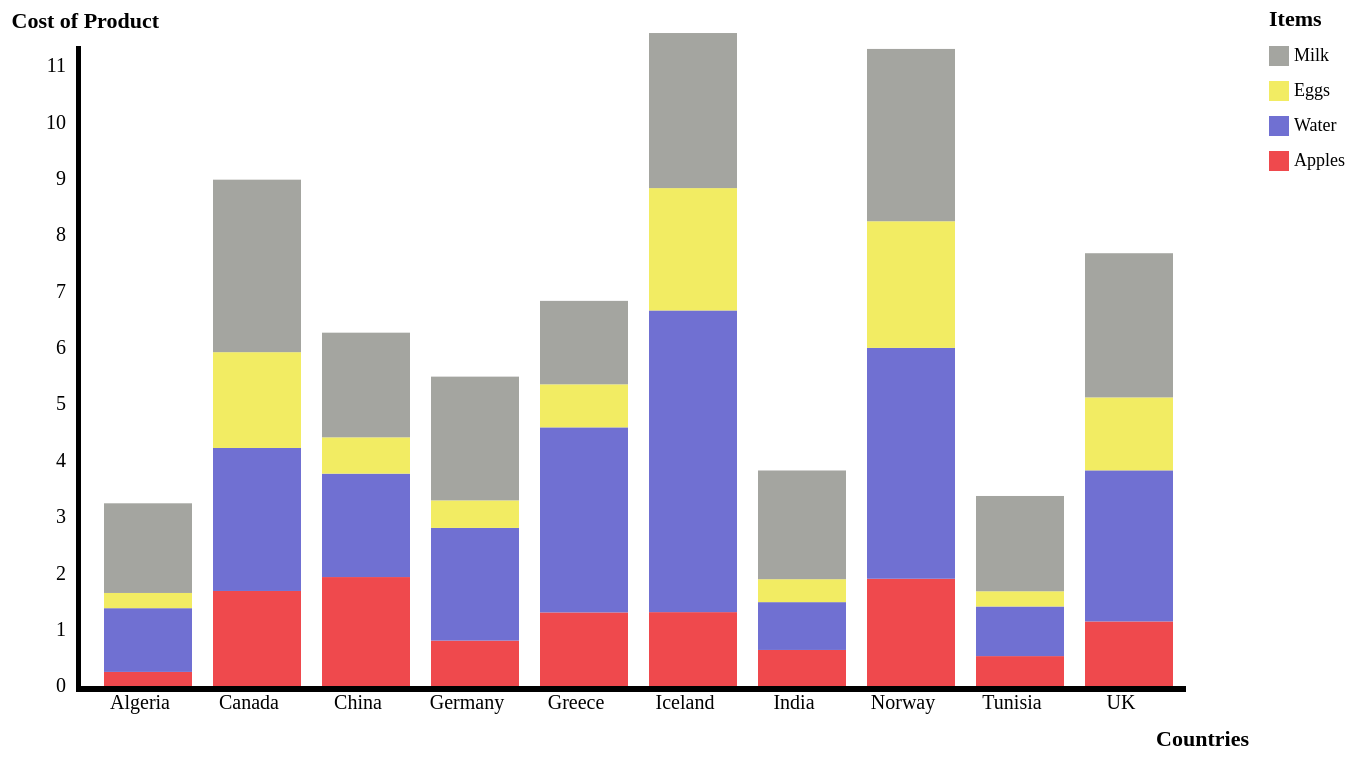
D3 v3 page, settled after 480 driven frames (8 s of simulated time); the page loaded 1 data file(s).


// ── A2StackedBarGraph.js
var margin, svg;
var headers, layers;
var x, y;
var colours;
var yAxis, xAxis;
var groups, rect;
var legend, hoverData, legendTitle;


// Creating values for width, height and margins of svg box
margin = {top: 100, right: 150, bottom: 100, left: 100};
width = 1400 - margin.left - margin.right,
    height = 840 - margin.top - margin.bottom;

//defining the colours that will be used for the different sections of the bar graph
// red for apples, blue for water, yellow for eggs, and grey for milk
colours = ["#ef494d", "#7070d2", "#f2ec63", "#a4a5a0"];

//-------------------------------------------------------------------------------------------------------
// Creating svg box with specific dimensions
svg = d3.select("body")
    .append("svg")
    .attr("width", width + margin.left + margin.right)
    .attr("height", height + margin.top + margin.bottom)
    .append("g")
    .attr("transform", "translate(" + margin.left + "," + margin.top + ")");

//-------------------------------------------------------------------------------------------------------
//loading data from csv file using d3'sstack layout. x contains country names, while y contains prices
d3.csv("Book2.csv", function (data){
    headers = ["Milk","Eggs","Water","Apples"];
    layers = d3.layout.stack()(headers.map(function(numbers) {
        return data.map(function(d) {
            return {x: d.Country, y: +d[numbers]};
        });
    }));

    //defining domain and range for x
    x = d3.scale.ordinal()
        .domain(layers[0].map(function(d) { return d.x; }))
        .rangeRoundBands([10, width-30], 0.1);


    //defining domain and range for y
    y = d3.scale.linear()
        .domain([0, d3.max(layers, function(d) {  return d3.max(d, function(d) { return  d.y+6; });  })])
        .range([height, 0]);


//-------------------------------------------------------------------------------------------------------
    // defining and drawing  y axes
    yAxis = d3.svg.axis()
        .scale(y)
        .orient("left")
        .ticks(15)
        .tickSize(- width+45, 100, 5)
        .tickPadding(15)
        .tickFormat( function(d) { return d } );

    // defining and drawing  x axes
    xAxis = d3.svg.axis()
        .scale(x)
        .orient("bottom")
        .tickFormat(d3.Country);

//-------------------------------------------------------------------------------------------------------
    // positioning of y axis
    svg.append("g")
        .attr("class", "y axis")
        .attr("font-size", "20px")
        .attr("transform", "translate(2)")
        .call(yAxis);

    //positioning of x axis
    svg.append("g")
        .attr("class", "x axis")
        .attr("font-size", "20px")
        .attr("transform", "translate(-13," + height + ")")
        .call(xAxis);


    //-------------------------------------------------------------------------------------------------------
    //x axis label
    svg.append("text")
        .attr("class", "x label")
        .attr("text-anchor", "end")
        .attr("font-size", "22px")
        .attr("font-weight", "bold")
        .attr("x", width + 20)
        .attr("y", height + 60)
        .text("Countries");

    //y axis label
    svg.append("text")
        .attr("class", "y label")
        .attr("text-anchor", "end")
        .attr("font-size", "22px")
        .attr("font-weight", "bold")
        .attr("x", width-1070)
        .attr("y", -20)
        .attr("dy", ".1em")
        .text("Cost of Product");


//-------------------------------------------------------------------------------------------------------
// Create groups for each series
    groups = svg.selectAll("g.cost")
        .data(layers)
        .enter().append("g")
        .attr("class", "costIndex")
        .style("fill", function(d, i) { return colours[i]; });

    //add rectangle to each group, calculate the start of the rectangle by subtracting the value of the lower rectangle
    rect = groups.selectAll("rect").data(function(d) { return d; }).enter().append("rect")
        .attr("x", function(d) { return x(d.x); })
        .attr("y", function(d) { return y(d.y0 + d.y); })
        .attr("height", function(d) { return y(d.y0) - y(d.y0 + d.y); })
        .attr("width", x.rangeBand() - 10)
        .on("mouseover", function() { hoverData.style("display", null); })
        .on("mouseout", function() { hoverData.style("display", "none"); })
        .on("mousemove", function(d) {
            var xPosition = d3.mouse(this)[0] - 15;
            var yPosition = d3.mouse(this)[1] - 25;
            hoverData.attr("transform", "translate(" + xPosition + "," + yPosition + ")");
            hoverData.select("text").text(d.y.toFixed(3));

        });


// Draw legend
    legend = svg.selectAll(".legend")
        .append('text')
        .text('Legend Title')
        .attr('y', legend - 20)
        .data(colours)
        .enter().append("g")
        .attr("class", "legend")
        .attr("transform", function(d, i) { return "translate(60," + i * 35 + ")"; })
        .text("Legend");

//-------------------------------------------------------------------------------------------------------
//legend title
    legendTitle = svg.select(".legend")
        .append('text')
        .attr("x", width - 20)
        .attr("y", -20)
        .attr("font-size", "22px")
        .attr("font-weight", "bold")
        .text("Items");


//create the small coloured rectangles for the legend
    legend.append("rect")
        .attr("x", width - 20)
        .attr("width", 20)
        .attr("height", 20)
        .style("fill", function(d, i) {return colours.slice().reverse()[i];});


// create text for legend rectangle
    legend.append("text")
        .attr("x", width + 5)
        .attr("y", 9)
        .attr("dy", ".35em")
        .attr("font-size", "18px")
        .style("text-anchor", "start")
        .text(function(d, i){
            if(i==0) return "Milk";
            if(i==1) return "Eggs";
            if(i==2) return "Water";
            if(i==3) return "Apples";
        });


//-------------------------------------------------------------------------------------------------------
//hovering data display
    hoverData = svg.append("g")
        .attr("class", "hoverData")
        .style("display", "none");
//text on the hovering
    hoverData.append("text")
        .attr("x", 10)
        .attr("dy", "1em")
        .attr("font-size", "20px")
        .attr("font-weight", "bold")
        .style("text-anchor", "middle");

});


### data: Book2.csv
Country, Milk, Eggs, Water, Apples, Government Type
Algeria, 0.25, 1.13, 0.27, 1.59, R
Canada, 1.685, 2.536, 1.699, 3.059, CM
China, 1.932, 1.834, 0.644, 1.856, COM
Germany, 0.8053, 1.998, 0.4882, 2.195, FR
Greece, 1.305, 3.282, 0.7633, 1.48, PR
Iceland, 1.31, 5.35, 2.17, 2.75, CR
India, 0.6394, 0.8479, 0.4065, 1.928, FR
Norway, 1.902, 4.094, 2.246, 3.056, CM
Tunisia, 0.53, 0.88, 0.27, 1.69, R
UK, 1.145, 2.679, 1.294, 2.557, CM